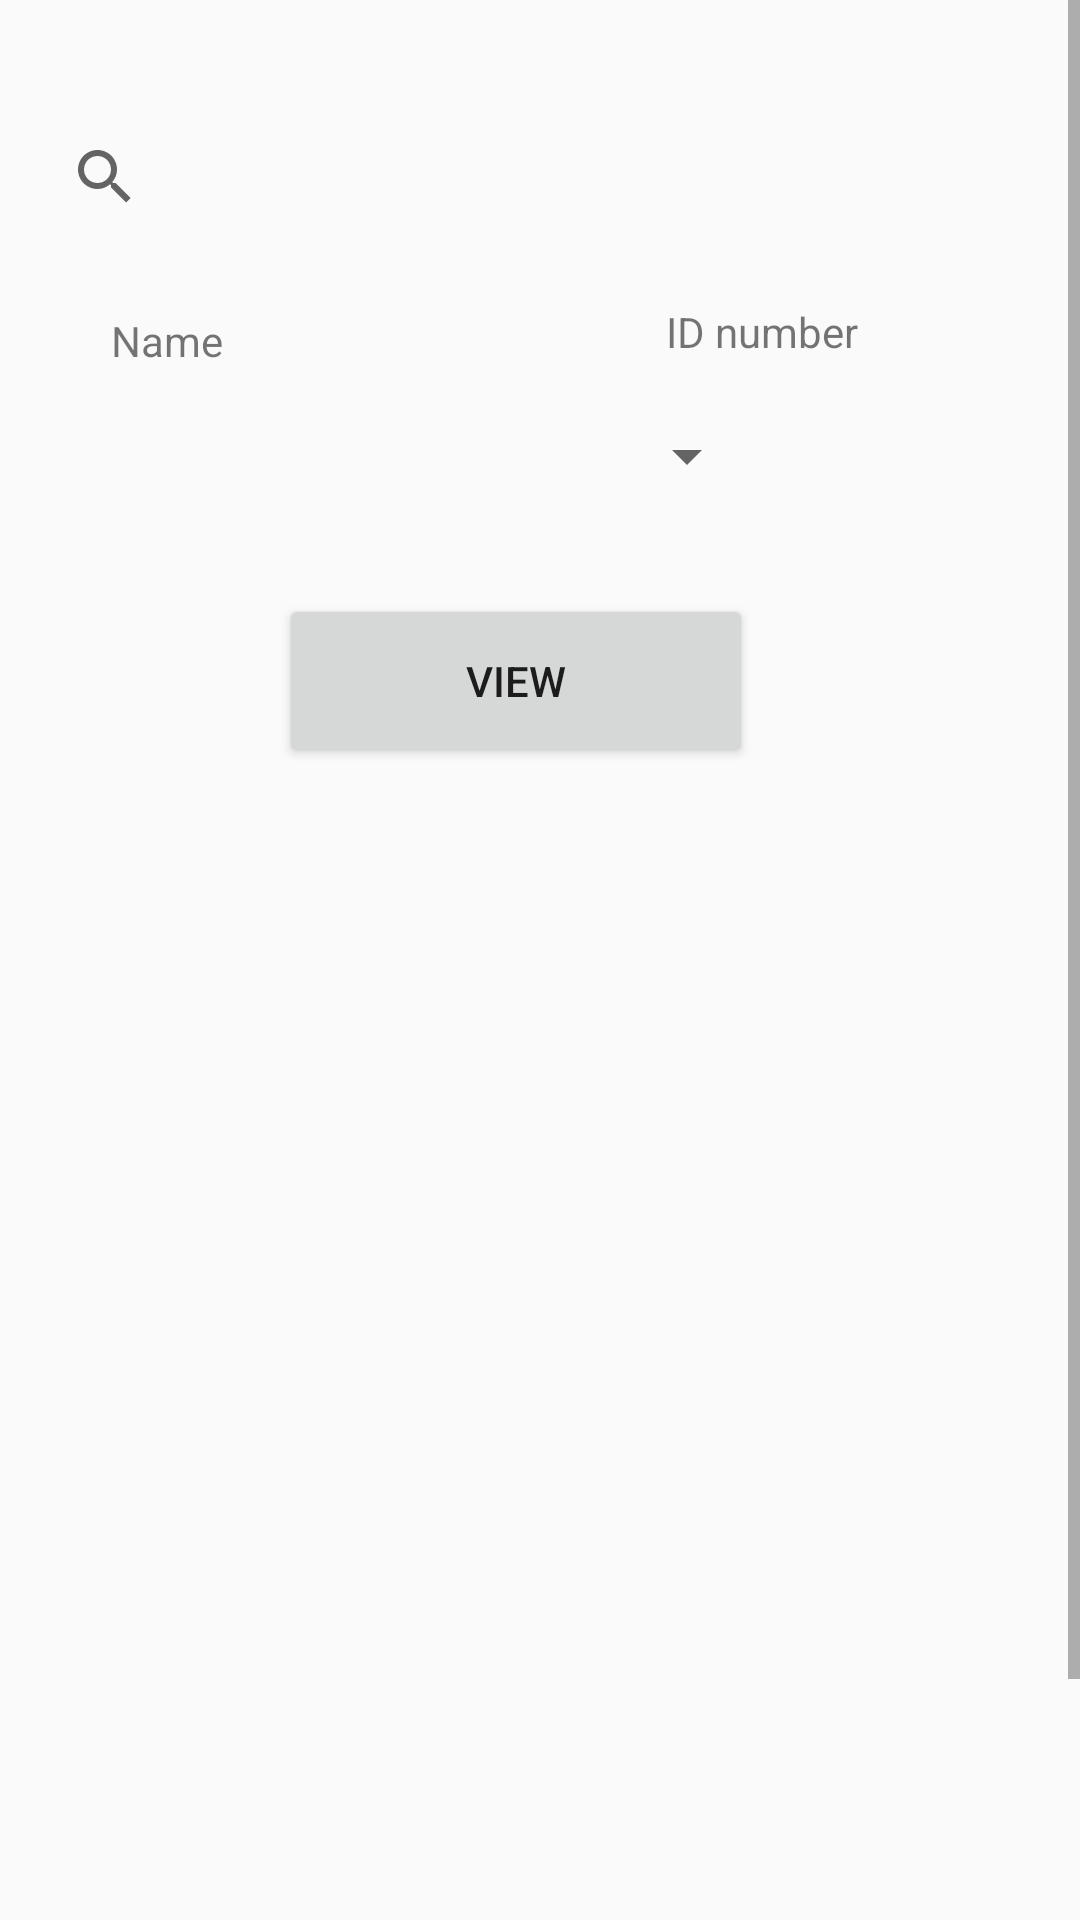

Write the Android layout XML for this screen, with the resource values it uses.
<!-- AndroidManifest.xml: application theme AppTheme -->
<!-- res/layout/farmer_data.xml -->
<?xml version="1.0" encoding="utf-8"?>



    <ScrollView
    android:layout_width="match_parent"
        android:layout_height="wrap_content"
        xmlns:android="http://schemas.android.com/apk/res/android"
        xmlns:tools="http://schemas.android.com/tools"
        tools:context=".farmer_data">
    <RelativeLayout
        android:layout_width="match_parent"
        android:layout_height="wrap_content">
        <SearchView
            android:id="@+id/search_farmer_data"
            android:layout_width="385dp"
            android:layout_height="78dp"
            android:layout_alignParentStart="true"
            android:layout_alignParentLeft="true"
            android:layout_alignParentTop="true"
            android:layout_centerHorizontal="true"
            android:layout_marginStart="11dp"
            android:layout_marginLeft="11dp"
            android:layout_marginTop="20dp"
            android:tooltipText="@string/search_name_id" />

        <TextView
            android:id="@+id/idno"
            android:layout_width="158dp"
            android:layout_height="68dp"
            android:layout_below="@+id/search_farmer_data"
            android:layout_alignParentStart="true"
            android:layout_alignParentLeft="true"
            android:layout_alignParentTop="true"
            android:layout_marginStart="222dp"
            android:layout_marginLeft="222dp"
            android:layout_marginTop="101dp"
            android:text="@string/id_number" />

        <TextView
            android:id="@+id/name"
            android:layout_width="158dp"
            android:layout_height="68dp"
            android:layout_below="@+id/search_farmer_data"
            android:layout_alignParentStart="true"
            android:layout_alignParentLeft="true"
            android:layout_alignParentTop="true"
            android:layout_marginStart="37dp"
            android:layout_marginLeft="37dp"
            android:layout_marginTop="104dp"
            android:text="Name" />

        <Spinner
            android:id="@+id/farmer_duration_spinner"
            android:layout_width="183dp"
            android:layout_height="48dp"
            android:layout_below="@+id/name"
            android:layout_alignParentStart="true"
            android:layout_alignParentLeft="true"
            android:layout_alignParentTop="true"
            android:layout_marginStart="70dp"
            android:layout_marginLeft="70dp"
            android:layout_marginTop="128dp" />

        <Button
            android:id="@+id/view_farmer_data"
            android:layout_width="158dp"
            android:layout_height="58dp"
            android:layout_below="@+id/farmer_duration_spinner"
            android:layout_alignParentStart="true"
            android:layout_alignParentLeft="true"
            android:layout_alignParentTop="true"
            android:layout_marginStart="93dp"
            android:layout_marginLeft="93dp"
            android:layout_marginTop="198dp"
            android:text="@string/view" />

        <androidx.recyclerview.widget.RecyclerView
            android:id="@+id/farmer_data_recyclerview"
            android:layout_width="351dp"
            android:layout_height="431dp"
            android:layout_below="@+id/view_farmer_data"
            android:layout_alignParentStart="true"
            android:layout_alignParentLeft="true"
            android:layout_alignParentBottom="true"
            android:layout_centerHorizontal="true"
            android:layout_marginStart="5dp"
            android:layout_marginLeft="5dp"
            android:layout_marginTop="13dp"
            android:layout_marginBottom="32dp" />
    </RelativeLayout>

    </ScrollView>
<!-- resources referenced by this layout -->
<resources>
  <string name="id_number">ID number</string>
  <string name="search_name_id">Enter name or id of the farmer</string>
  <string name="view">View</string>
  <style name="AppTheme" parent="Theme.AppCompat.Light.NoActionBar">
          
          <item name="colorPrimary">@color/colorPrimary</item>
          <item name="colorPrimaryDark">@color/colorPrimaryDark</item>
          <item name="colorAccent">@color/colorAccent</item>
      </style>
  <color name="colorPrimary">#4CAF50</color>
  <color name="colorPrimaryDark">#388E3C</color>
  <color name="colorAccent">#8BC34A</color>
</resources>
